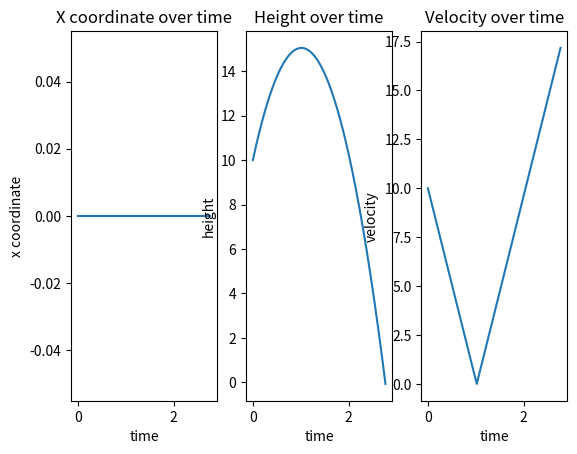

This figure's Python source:
from math import pi, sin
import matplotlib.pyplot as plt

class ProjectileMotion:
    
    def __init__(self, y0, v0):
        
        self.theta = (90/360)*2*pi
        self.v0 = v0
        self.v = [self.v0 *sin(self.theta)] 
        self.y0 = y0
        self.y =[self.y0]
        self.t = [0]
        self.x = [0]

        print(f"Objekt je uspjesno stvore. Pocetna brzina objekta je {self.v0}, a visina {self.y0}.")

    
    def reset(self):

        self.v = [self.v0 *sin(self.theta)] 
        self.y =[self.y0]
        self.t = [0]
        self.x = [0]        


    def changeHeight(self, y0):

        self.y0 = y0


    def changeVelocity(self, v0):

        self.v0 = v0


    def __move(self, dt):

        g = 9.81
        self.v.append(self.v[-1] - g*dt)
        self.y.append(self.y[-1] + self.v[-1]*dt)
        self.x.append(0)
        self.t.append(self.t[-1] + dt)


    def eulersMethod(self, dt):
        
        while self.y[-1] >= 0:
            self.__move(dt)

        return self.t, self.x, self.y, self.v


    def maxHeight(self, dt):

        self.reset()

        while self.y[-1] >= 0:
            self.__move(dt) 

        self.y.sort()

        return print(f"Max height with dt={dt} is: {self.y[-1]}")


    def flightTime(self, dt):

        self.reset()

        while self.y[-1] >= 0:
            self.__move(dt) 

        return print(f"Flight time with dt={dt} is: {self.t[-1]}")


    def drag_force(self, k, v): # k is found between 0 and 1 

        return -k * abs(v)


    def __moveDrag(self, dt):


        self.drag = self.drag_force(0.8, self.v[-1])
        self.a = [self.drag / 10]
        g = 9.81
        self.t.append(self.t[-1] + dt)
        self.a.append(self.drag/10) # let mass = 10
        self.v.append(self.v[-1] - ((g-self.drag)*dt))
        self.y.append(self.y[-1] + self.v[-1]*dt)
        self.x.append(0)


    def dragged_motion(self, dt):

        self.reset()

        while self.y[-1] >= 0:
            self.__moveDrag(dt)

        return self.t, self.x, self.y, self.v


        

p1 = ProjectileMotion(10, 10)

tlist, xlist, ylist, vlist = p1.eulersMethod(0.01)

p1.maxHeight(0.01)
p1.flightTime(0.05)


def plotGraph():

    vlist2 = []

    for i in vlist:
        vlist2.append(abs(i))

    fig, axs = plt.subplots(1, 3)

    axs[0].plot(tlist, xlist)
    axs[0].set(ylabel="x coordinate", xlabel="time")
    axs[0].set_title("X coordinate over time")

    axs[1].plot(tlist, ylist)
    axs[1].set(ylabel="height", xlabel="time")
    axs[1].set_title("Height over time")

    axs[2].plot(tlist, vlist2)
    axs[2].set(ylabel="velocity", xlabel="time")
    axs[2].set_title("Velocity over time")

    plt.show()

plotGraph()

tlist_drag, xlist_drag, ylist_drag, vlist_drag = p1.dragged_motion(0.01)

ylist.sort()
ylist_drag.sort()
print("###################################")
print(f"Time without drag: {tlist[-1]}")
print(f"Time with drag: {tlist_drag[-1]}")
print("###################################")
print(f"Max height without drag: {ylist[-1]}")
print(f"Max height with drag: {ylist_drag[-1]}")
